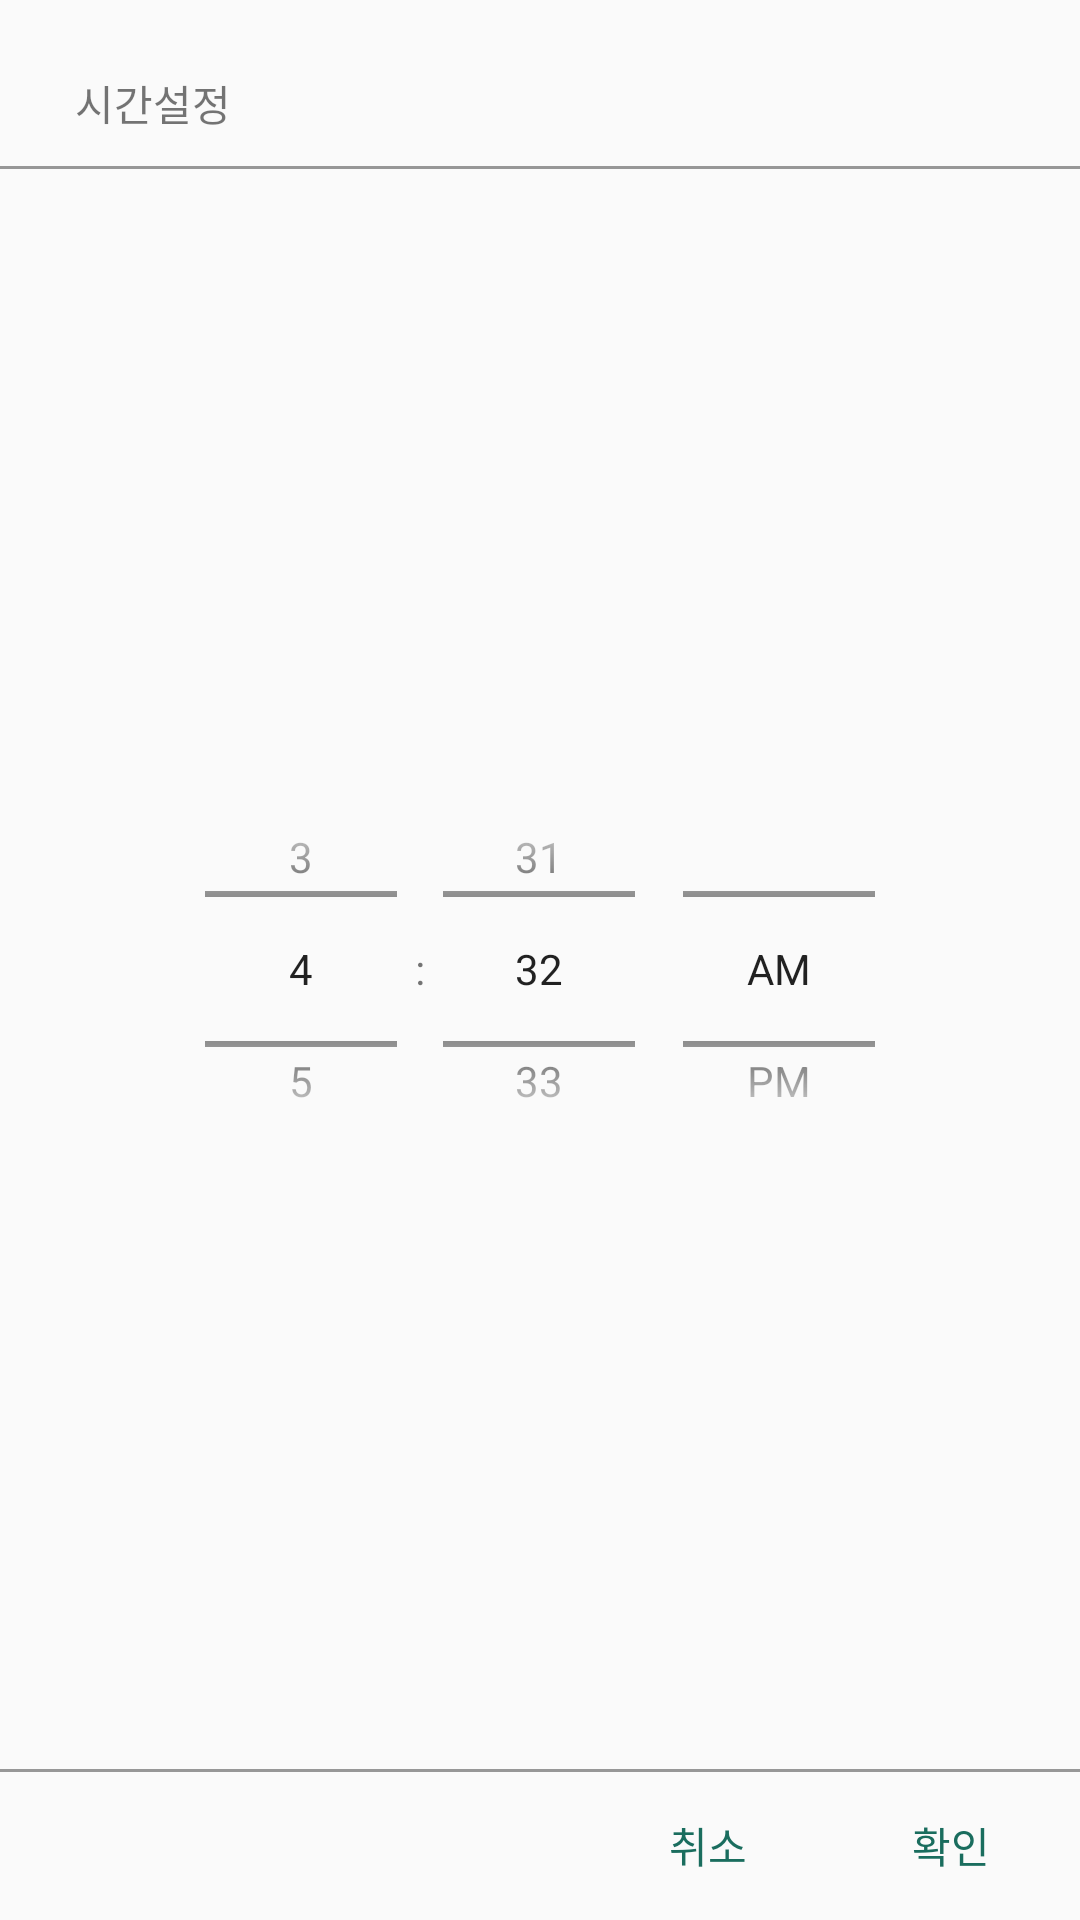

This screen was rendered from an Android layout file. Write that file and the resources it references.
<!-- AndroidManifest.xml: application theme AppTheme -->
<!-- res/layout/dialog_water_time_picker.xml -->
<?xml version="1.0" encoding="utf-8"?>
<layout xmlns:android="http://schemas.android.com/apk/res/android"
        xmlns:app="http://schemas.android.com/apk/res-auto">

    <androidx.constraintlayout.widget.ConstraintLayout
            android:layout_width="match_parent"
            android:layout_height="match_parent"
            android:minWidth="200dp"
            android:minHeight="250dp"
            android:elevation="1dp">

        <TextView
                android:layout_width="wrap_content"
                android:layout_height="wrap_content"
                android:text="시간설정"
                android:textSize="14sp"
                android:fontFamily="@font/nanum_square_bold"
                app:layout_constraintTop_toTopOf="parent"
                app:layout_constraintStart_toStartOf="parent"
                android:layout_marginTop="24dp"
                android:layout_marginStart="25dp"/>

        <androidx.constraintlayout.widget.Guideline
                android:id="@+id/guideline"
                android:layout_width="wrap_content"
                android:layout_height="wrap_content"
                android:orientation="horizontal"
                app:layout_constraintGuide_begin="55.5dp"/>

        <View
                android:id="@+id/header"
                android:layout_width="match_parent"
                android:layout_height="1dp"
                app:layout_constraintTop_toTopOf="@id/guideline"
                android:background="#979797"/>

        <TimePicker
                android:id="@+id/time_picker"
                android:orientation="vertical"
                android:layout_width="wrap_content"
                android:layout_height="144dp"
                android:timePickerMode="spinner"
                app:layout_constraintTop_toBottomOf="@id/header"
                app:layout_constraintBottom_toTopOf="@id/footer"
                app:layout_constraintStart_toStartOf="parent"
                app:layout_constraintEnd_toEndOf="parent"/>

        <androidx.constraintlayout.widget.Guideline
                android:id="@+id/guideline2"
                android:layout_width="wrap_content"
                android:layout_height="wrap_content"
                android:orientation="horizontal"
                app:layout_constraintGuide_end="50.5dp"/>

        <View
                android:id="@+id/footer"
                android:layout_width="match_parent"
                android:layout_height="1dp"
                android:background="#979797"
                app:layout_constraintTop_toTopOf="@id/guideline2"/>

        <TextView
                android:id="@+id/cancel"
                android:layout_width="wrap_content"
                android:layout_height="wrap_content"
                android:text="취소"
                android:textColor="@color/colorGreen"
                android:textSize="14sp"
                android:layout_marginEnd="55dp"
                app:layout_constraintEnd_toStartOf="@id/confirm"
                app:layout_constraintTop_toTopOf="@id/footer"
                app:layout_constraintBottom_toBottomOf="parent"/>

        <TextView
                android:id="@+id/confirm"
                android:layout_width="wrap_content"
                android:layout_height="wrap_content"
                android:text="확인"
                android:textSize="14sp"
                android:textColor="@color/colorGreen"
                android:layout_marginEnd="30dp"
                app:layout_constraintTop_toTopOf="@id/footer"
                app:layout_constraintEnd_toEndOf="parent"
                app:layout_constraintBottom_toBottomOf="parent"/>
    </androidx.constraintlayout.widget.ConstraintLayout>
</layout>
<!-- resources referenced by this layout -->
<resources>
  <color name="colorGreen">#1a6d5e</color>
  <style name="AppTheme" parent="Theme.AppCompat.Light.NoActionBar">
          
          <item name="colorPrimary">@color/colorPrimary</item>
          <item name="colorPrimaryDark">@color/colorPrimaryDark</item>
          <item name="colorAccent">@color/colorAccent</item>
      </style>
  <color name="colorPrimary">#008577</color>
  <color name="colorPrimaryDark">#00574B</color>
  <color name="colorAccent">#D81B60</color>
</resources>
